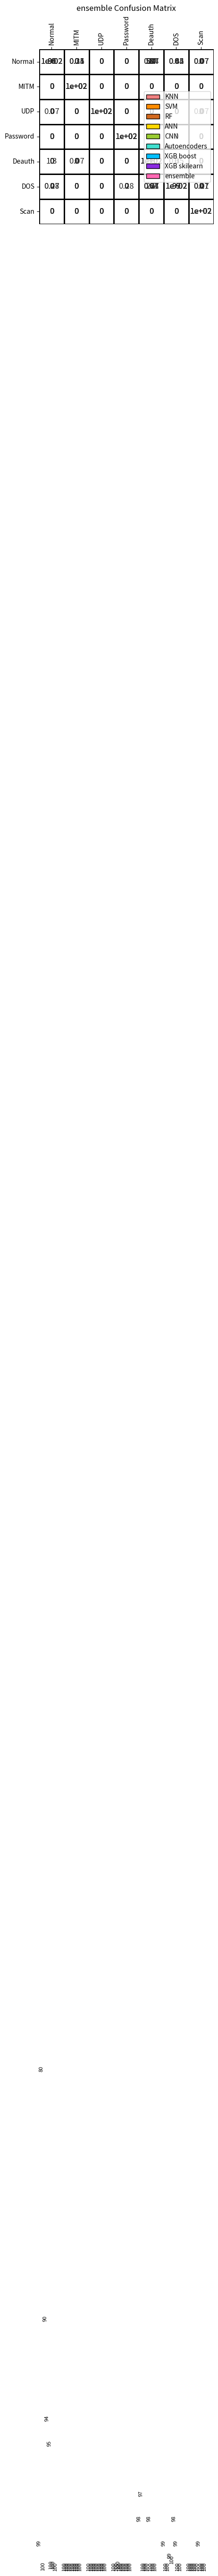

Generate this figure with matplotlib:
import numpy as np
import matplotlib.pyplot as plt
import pandas as pd
import seaborn as sn
import matplotlib

confussion_matrix_labels = ['Normal','MITM','UDP','Password','Deauth','DOS','Scan']
colors = ["#FFFFFF", "#FFFFFF"]
cmap = matplotlib.colors.LinearSegmentedColormap.from_list("", colors)

KNN = [99,100,100,100,98,99,100]
SVM = [80,100,100,100,97,100,100]
RF = [99.97,100,100,99.93,100,100,100]
ANN = [90,100,100,100,100,99.48,100]
CNN = [94,100,100,100,100,99.72,100]
Autoencoders = [95,100,100,100,98,98,99]
XGB_boost = [99.93,100,100,100,100,99,100]
XGB_skilearn = [99.93,100,100,100,100,100,100]
ensemble = [100,100,100,100,100,100,100]

KNN_confusion_matrix=[[99,0.21,0,0,0.84,0,0],[0,100,0,0,0,0,0],[0.07,0,100,0,0,0,0.07],[0,0,0,100,0,0,0],[1.3,0.07,0,0,98,0.35,0],[0.07,0,0,0.28,0.77,99,0],[0,0,0,0,0,0,100]]
SVM_confusion_matrix=[[80,0,0,0,20,0,0],[0,100,0,0,0,0,0],[0,0,100,0,0,0,0],[0,0,0,100,0,0,0],[0,0,0,0,100,0,0],[0,0,0,0,2.7,97.3,0],[0,0,0,0,0,0,100]]
RF_confusion_matrix=[[99.97,0,0,0,0.07,0,0],[0,100,0,0,0,0,0],[0,0,100,0,0,0,0],[0,0,0,100,0,0,0],[0,0,0,0,100,0,0],[0,0,0,0,0,100,0],[0,0,0,0,0,0,100]]
ANN_confusion_matrix=[[90,0.35,0,0,8.7,0.42,0],[0,100,0,0,0,0,0],[0,0,100,0,0,0,0],[0,0,0,100,0,0,0],[0,0,0,0,100,0,0],[0.28,0,0,0,0.07,100,0.07],[0,0,0,0,0,0,100]]
CNN_confusion_matrix=[[94,0,0,0,5.4,0.84,0.07],[0,100,0,0,0,0,0],[0,0,100,0,0,0,0],[0,0,0,100,0,0,0],[0,0,0,0,100,0,0],[0,0,0,0,0.21,100,0.07],[0,0,0,0,0,0,100]]
Auto_confusion_matrix=[[95,0.14,0,0,5,0.35,0],[0,100,0,0,0,0,0],[0,0,100,0,0,0,0],[0,0,0,100,0,0,0],[0,0,0,0,100,0,0],[0,0,0,0,0.84,99,0.21],[0,0,0,0,0,0,100]]
XGBb_confusion_matrix=[[99.93,0,0,0,0,0,0.07],[0,100,0,0,0,0,0],[0,0,100,0,0,0,0],[0,0,0,100,0,0,0],[0,0,0,0,100,0,0],[0,0,0,0,0,100,0],[0,0,0,0,0,0,100]]
XGBs_confusion_matrix=[[99.93,0,0,0,0,0,0.07],[0,100,0,0,0,0,0],[0,0,100,0,0,0,0],[0,0,0,100,0,0,0],[0,0,0,0,100,0,0],[0,0,0,0,0,100,0],[0,0,0,0,0,0,100]]
ens_confusion_matrix=[[100,0,0,0,0,0,0],[0,100,0,0,0,0,0],[0,0,100,0,0,0,0],[0,0,0,100,0,0,0],[0,0,0,0,100,0,0],[0,0,0,0,0,100,0],[0,0,0,0,0,0,100]]



n=7
r = np.arange(n)
width = 0.08
  
  
bar1 = plt.bar(r, KNN, color = 'lightcoral',width = width, edgecolor = 'black',label='KNN')
bar2 = plt.bar(r + width, SVM, color = 'darkorange',width = width, edgecolor = 'black',label='SVM')
bar3 = plt.bar(r + 2 * width, RF, color = 'chocolate',width = width, edgecolor = 'black',label='RF')
bar4 = plt.bar(r + 3 * width, ANN, color = 'gold',width = width, edgecolor = 'black',label='ANN')
bar5 = plt.bar(r + 4 * width, CNN, color = 'yellowgreen',width = width, edgecolor = 'black',label='CNN')
bar6 = plt.bar(r + 5 * width, Autoencoders, color = 'turquoise',width = width, edgecolor = 'black',label='Autoencoders')
bar7 = plt.bar(r + 6 * width, XGB_boost, color = 'deepskyblue',width = width, edgecolor = 'black',label='XGB boost')
bar8 = plt.bar(r + 7 * width, XGB_skilearn, color = 'blueviolet',width = width, edgecolor = 'black',label='XGB skilearn')
bar9 = plt.bar(r + 8 * width, ensemble, color = 'hotpink',width = width, edgecolor = 'black',label='ensemble')

plt.xlabel("Traffic type")
plt.ylabel("Accuracy %")
plt.title("Traffic identifcation accuracy by each ML model %")

for rect in bar1 + bar2 + bar3 + bar4 + bar5 + bar6 + bar7 + bar8 + bar9 :
    height = rect.get_height()
    plt.text(rect.get_x() + rect.get_width() / 2.0, height+1, f'{height:.0f}', ha='center', va='bottom',rotation='vertical',fontsize=8)

plt.xticks(r + width/2 + .3,['Normal','MITM','UDP DOS','Password','Deauth','Syn DOS','Nmap'])
plt.legend()
plt.xlim(xmax = 7 + width/2 + 1)
plt.show()

# exit()

result = pd.DataFrame(KNN_confusion_matrix,confussion_matrix_labels,confussion_matrix_labels)
result.to_csv('KNN_confusion_matrix.csv')
ax = sn.heatmap(result, annot=True, annot_kws={"size": 12},xticklabels = True,cbar=False,square=True,cmap=cmap,linecolor="#000000",linewidths=1) # font size
ax.set(xlabel="", ylabel="")
ax.xaxis.tick_top()
ax.set_title("KNN Confusion Matrix")
plt.show()

# exit()

result = pd.DataFrame(RF_confusion_matrix,confussion_matrix_labels,confussion_matrix_labels)
result.to_csv('RF Confusion Matrix.csv')
ax = sn.heatmap(result, annot=True, annot_kws={"size": 12},xticklabels = True,cbar=False,square=True,cmap=cmap,linecolor="#000000",linewidths=1) # font size
ax.set(xlabel="", ylabel="")
ax.xaxis.tick_top()
ax.set_title("RF Confusion Matrix")
plt.show()


df_confusion_matrix_XGB = pd.DataFrame(XGBb_confusion_matrix,confussion_matrix_labels,confussion_matrix_labels)
df_confusion_matrix_XGB.to_csv('XGB boost Confusion Matrix.csv')
ax = sn.heatmap(df_confusion_matrix_XGB, annot=True, annot_kws={"size": 12},xticklabels = True,cbar=False,square=True,cmap=cmap,linecolor="#000000",linewidths=1) # font size
ax.set(xlabel="Actual Values", ylabel="Predicted Values")
ax.xaxis.tick_top()
ax.set_title("XGB boost Confusion Matrix")
plt.show()

result = pd.DataFrame(XGBs_confusion_matrix,confussion_matrix_labels,confussion_matrix_labels)
result.to_csv('XGB skilearn Confusion Matrix.csv')
ax = sn.heatmap(result, annot=True, annot_kws={"size": 12},xticklabels = True,cbar=False,square=True,cmap=cmap,linecolor="#000000",linewidths=1) # font size
ax.set(xlabel="", ylabel="")
ax.xaxis.tick_top()
ax.set_title("XGB skilearn Confusion Matrix")
plt.show()

result = pd.DataFrame(SVM_confusion_matrix,confussion_matrix_labels,confussion_matrix_labels)
result.to_csv('SVM_confusion_matrix.csv')
ax = sn.heatmap(result, annot=True, annot_kws={"size": 12},xticklabels = True,cbar=False,square=True,cmap=cmap,linecolor="#000000",linewidths=1) # font size
ax.set(xlabel="", ylabel="")
ax.xaxis.tick_top()
ax.set_title("SVM Confusion Matrix")
plt.show()

result = pd.DataFrame(Auto_confusion_matrix,confussion_matrix_labels,confussion_matrix_labels)
result.to_csv('autoencoder Confusion Matrix.csv')
ax = sn.heatmap(result, annot=True, annot_kws={"size": 12},xticklabels = True,cbar=False,square=True,cmap=cmap,linecolor="#000000",linewidths=1) # font size
ax.set(xlabel="", ylabel="")
ax.xaxis.tick_top()
ax.set_title("autoencoder Confusion Matrix")
plt.show()

result = pd.DataFrame(ANN_confusion_matrix,confussion_matrix_labels,confussion_matrix_labels)
result.to_csv('ANN_confusion_matrix.csv')
ax = sn.heatmap(result, annot=True, annot_kws={"size": 12},xticklabels = True,cbar=False,square=True,cmap=cmap,linecolor="#000000",linewidths=1) # font size
ax.set(xlabel="", ylabel="")
ax.xaxis.tick_top()
ax.set_title("ANN Confusion Matrix")
plt.show()

result = pd.DataFrame(CNN_confusion_matrix,confussion_matrix_labels,confussion_matrix_labels)
result.to_csv('CNN_confusion_matrix.csv')
ax = sn.heatmap(result, annot=True, annot_kws={"size": 12},xticklabels = True,cbar=False,square=True,cmap=cmap,linecolor="#000000",linewidths=1) # font size
ax.set(xlabel="", ylabel="")
ax.xaxis.tick_top()
ax.set_title("CNN Confusion Matrix")
plt.show()

result1 = pd.DataFrame(ens_confusion_matrix,confussion_matrix_labels,confussion_matrix_labels)
result.to_csv('ensemble Confusion Matrix.csv')
ax = sn.heatmap(result1, annot=True, annot_kws={"size": 12},xticklabels = True,cbar=False,square=True,cmap=cmap,linecolor="#000000",linewidths=1) # font size
ax.set(xlabel="", ylabel="")
ax.xaxis.tick_top()
ax.set_title("ensemble Confusion Matrix")
plt.show()



# plt.grid(linestyle='--')
